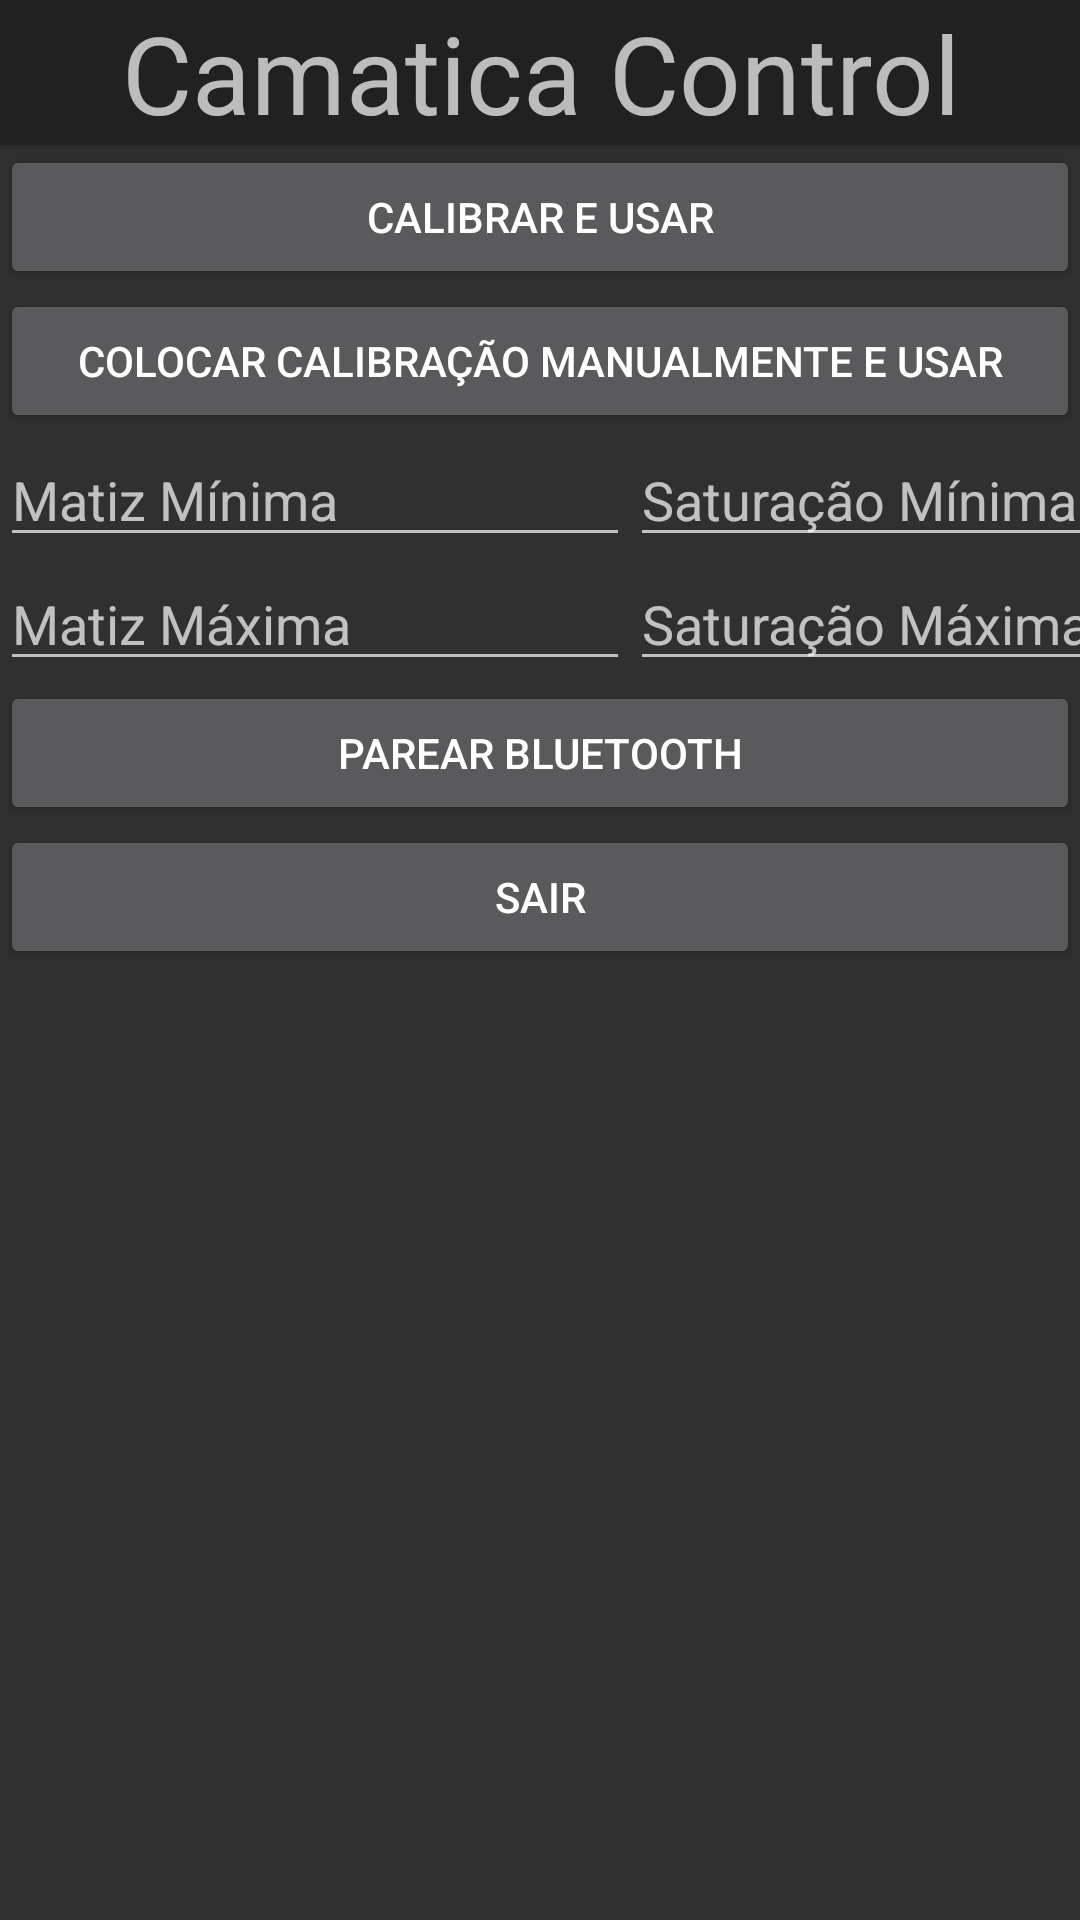

Write the Android layout XML for this screen, with the resource values it uses.
<!-- AndroidManifest.xml: application theme Theme.AppCompat.NoActionBar -->
<!-- res/layout/activity_menu.xml -->
<?xml version="1.0" encoding="utf-8"?>
<android.support.design.widget.CoordinatorLayout xmlns:android="http://schemas.android.com/apk/res/android"
    xmlns:app="http://schemas.android.com/apk/res-auto"
    xmlns:tools="http://schemas.android.com/tools"
    android:layout_width="match_parent"
    android:layout_height="match_parent"
    tools:context="com.camatica.camaticacontrol.Menu">

    <android.support.design.widget.AppBarLayout
        android:layout_width="match_parent"
        android:layout_height="wrap_content"
        android:theme="@style/AppBarOverlay">

        <TextView
            android:id="@+id/textView"
            android:layout_width="match_parent"
            android:layout_height="wrap_content"
            android:layout_weight="1"
            android:text="@string/app_name"
            android:textAlignment="center"
            android:textSize="36sp" />
    </android.support.design.widget.AppBarLayout>

    <include layout="@layout/content_menu" />

</android.support.design.widget.CoordinatorLayout>
<!-- res/layout/content_menu.xml (included above) -->
<?xml version="1.0" encoding="utf-8"?>
<android.support.constraint.ConstraintLayout xmlns:android="http://schemas.android.com/apk/res/android"
    xmlns:app="http://schemas.android.com/apk/res-auto"
    xmlns:tools="http://schemas.android.com/tools"
    android:layout_width="match_parent"
    android:layout_height="match_parent"
    app:layout_behavior="@string/appbar_scrolling_view_behavior"
    tools:context="com.camatica.camaticacontrol.Menu"
    tools:showIn="@layout/activity_menu">

    <LinearLayout
        android:layout_width="match_parent"
        android:layout_height="match_parent"
        android:orientation="vertical">

        <Button
            android:id="@+id/button_Calibrar"
            android:layout_width="match_parent"
            android:layout_height="wrap_content"
            android:text="@string/calibrar"
            app:layout_constraintEnd_toEndOf="parent"
            app:layout_constraintHorizontal_bias="0.0"
            app:layout_constraintStart_toStartOf="parent"
            app:layout_constraintTop_toTopOf="parent" />

        <Button
            android:id="@+id/button_Manual"
            android:layout_width="match_parent"
            android:layout_height="wrap_content"
            android:text="@string/manual"
            app:layout_constraintEnd_toEndOf="parent"
            app:layout_constraintHorizontal_bias="0.0"
            app:layout_constraintStart_toStartOf="parent"
            app:layout_constraintTop_toTopOf="parent" />

        <TableLayout
            android:layout_width="match_parent"
            android:layout_height="wrap_content">

            <TableRow
                android:layout_width="match_parent"
                android:layout_height="wrap_content">

                <EditText
                    android:id="@+id/number_MatizMin"
                    android:layout_width="wrap_content"
                    android:layout_height="wrap_content"
                    android:ems="10"
                    android:hint="@string/matiz_min"
                    android:inputType="number" />

                <EditText
                    android:id="@+id/number_SatMin"
                    android:layout_width="wrap_content"
                    android:layout_height="wrap_content"
                    android:ems="10"
                    android:hint="@string/sat_min"
                    android:inputType="number" />

                <EditText
                    android:id="@+id/number_ValorMin"
                    android:layout_width="wrap_content"
                    android:layout_height="wrap_content"
                    android:ems="10"
                    android:hint="@string/valor_min"
                    android:inputType="number" />

            </TableRow>

            <TableRow
                android:layout_width="match_parent"
                android:layout_height="wrap_content">

                <EditText
                    android:id="@+id/number_MatizMax"
                    android:layout_width="wrap_content"
                    android:layout_height="wrap_content"
                    android:ems="10"
                    android:hint="@string/matiz_max"
                    android:inputType="number" />

                <EditText
                    android:id="@+id/number_SatMax"
                    android:layout_width="wrap_content"
                    android:layout_height="wrap_content"
                    android:ems="10"
                    android:hint="@string/sat_max"
                    android:inputType="number" />

                <EditText
                    android:id="@+id/number_ValorMax"
                    android:layout_width="wrap_content"
                    android:layout_height="wrap_content"
                    android:ems="10"
                    android:hint="@string/valor_max"
                    android:inputType="number" />

            </TableRow>

        </TableLayout>

        <Button
            android:id="@+id/button_Bluetooth"
            android:layout_width="match_parent"
            android:layout_height="wrap_content"
            android:text="@string/parear"
            app:layout_constraintEnd_toEndOf="parent"
            app:layout_constraintHorizontal_bias="0.0"
            app:layout_constraintStart_toStartOf="parent"
            app:layout_constraintTop_toTopOf="parent" />

        <Button
            android:id="@+id/button_Sair"
            android:layout_width="match_parent"
            android:layout_height="wrap_content"
            android:text="@string/sair"
            app:layout_constraintEnd_toEndOf="parent"
            app:layout_constraintHorizontal_bias="0.0"
            app:layout_constraintStart_toStartOf="parent"
            app:layout_constraintTop_toTopOf="parent" />
    </LinearLayout>

</android.support.constraint.ConstraintLayout>
<!-- resources referenced by this layout -->
<resources>
  <string name="app_name">Camatica Control</string>
  <string name="calibrar">Calibrar e usar</string>
  <string name="manual">Colocar calibração manualmente e usar</string>
  <string name="matiz_max">Matiz Máxima</string>
  <string name="matiz_min">Matiz Mínima</string>
  <string name="parear">Parear Bluetooth</string>
  <string name="sair">Sair</string>
  <string name="sat_max">Saturação Máxima</string>
  <string name="sat_min">Saturação Mínima</string>
  <string name="valor_max">Valor Máximo</string>
  <string name="valor_min">Valor Mínimo</string>
  <style name="AppBarOverlay" parent="ThemeOverlay.AppCompat.Dark.ActionBar" />
</resources>
